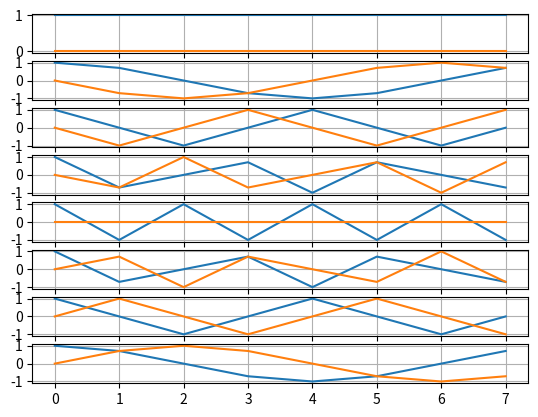

Python code for this plot:
import numpy as np
import matplotlib.pyplot as plt

F = [[ np.exp(-2j * np.pi * k * n / 8) for n in range(8) ] for k in range(8) ]
F = np.array(F)

fig, axs = plt.subplots(8)

for i in range(8):
    axs[i].grid(True)
   
    # axs[i].scatter(range(8), F[i].real)
    # axs[i].scatter(range(8), F[i].imag)
    axs[i].plot(F[i].real)
    axs[i].plot(F[i].imag)

# plt.show()
plt.savefig('ex1.pdf', format='pdf')

FH = np.conjugate(F).T

assert(np.allclose(FH @ F, 8 * np.eye(8)))
